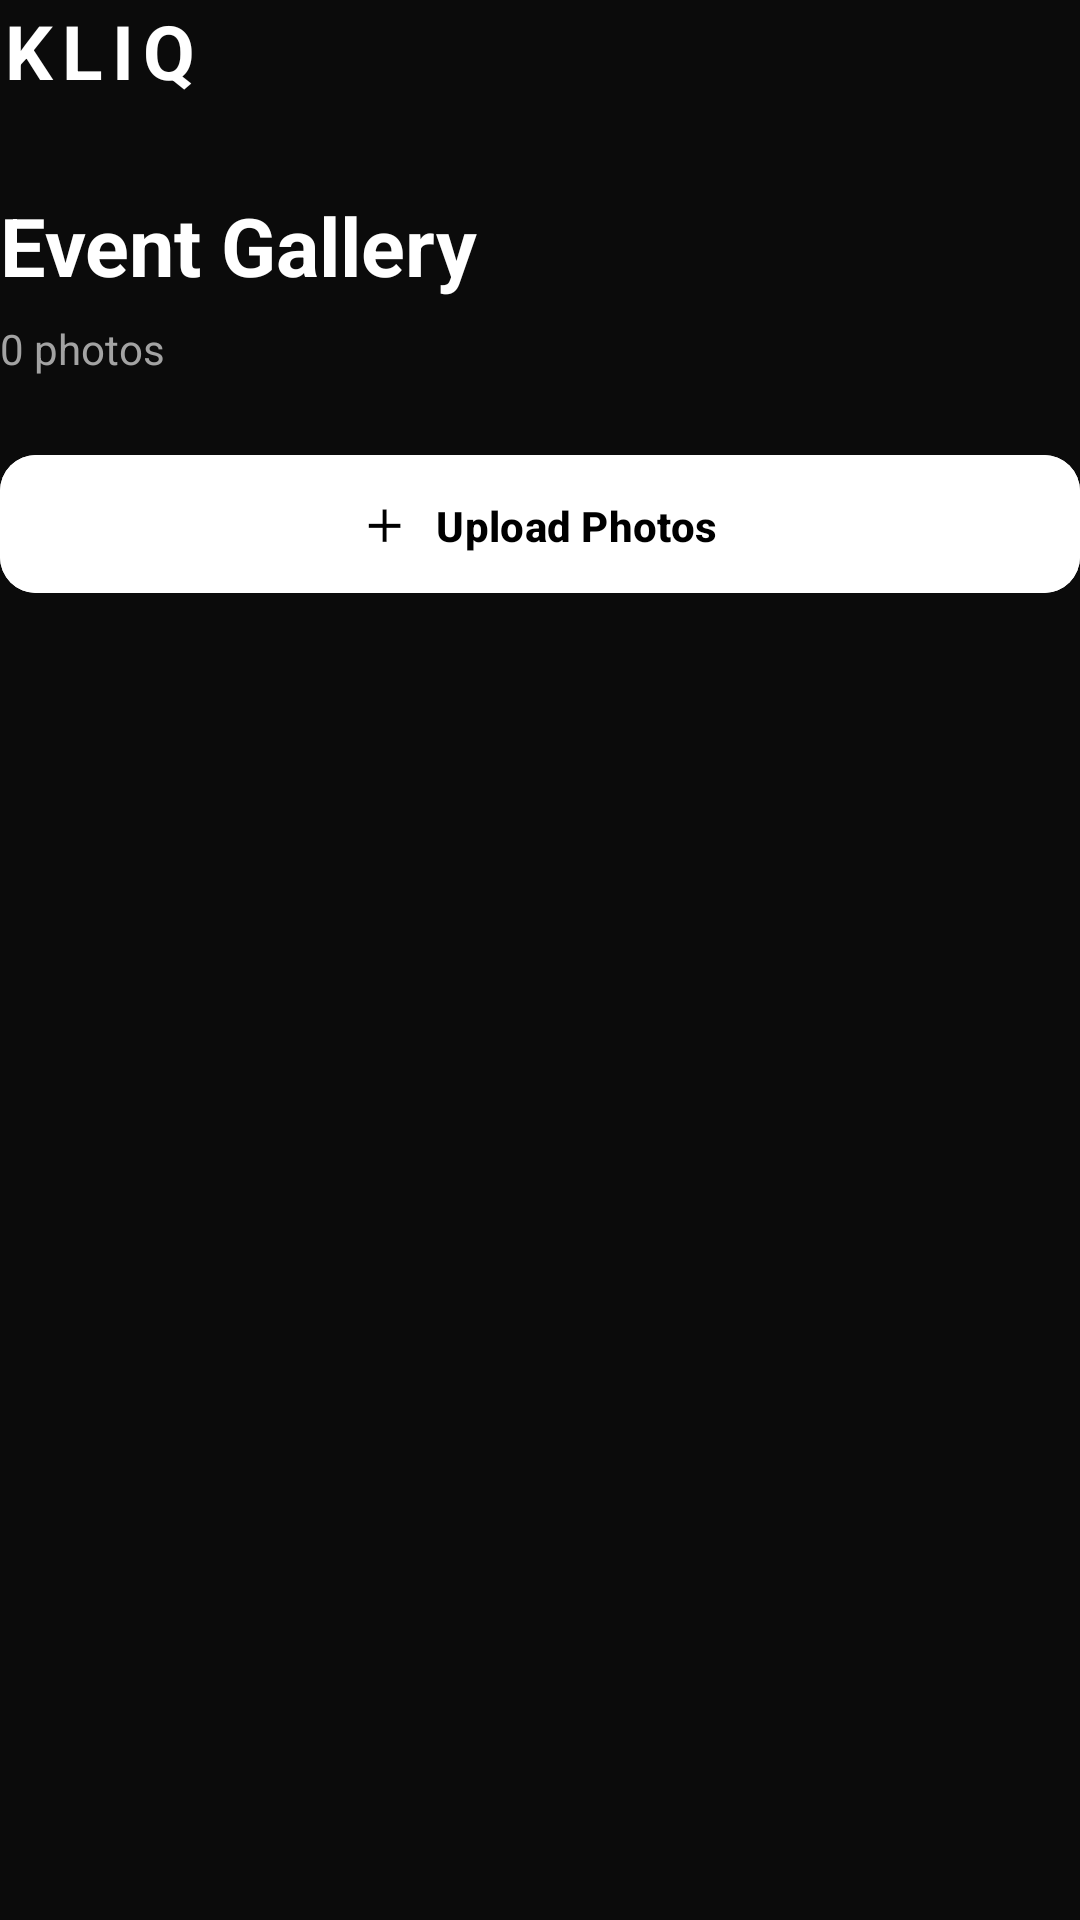

Reconstruct the res/layout file that produces this screen, plus the resources it refers to.
<!-- AndroidManifest.xml: application theme Theme.Kliq -->
<!-- res/layout/activity_gallery.xml -->
<?xml version="1.0" encoding="utf-8"?>
<androidx.constraintlayout.widget.ConstraintLayout
    xmlns:android="http://schemas.android.com/apk/res/android"
    xmlns:app="http://schemas.android.com/apk/res-auto"
    xmlns:tools="http://schemas.android.com/tools"
    android:id="@+id/main"
    android:layout_width="match_parent"
    android:layout_height="match_parent"
    android:background="#0B0B0B"
    tools:context=".GalleryActivity">

    

    <TextView
        android:id="@+id/tvKliqTitle"
        android:layout_width="wrap_content"
        android:layout_height="wrap_content"
        android:text="KLIQ"
        android:textColor="#FFFFFF"
        android:textSize="25sp"
        android:textStyle="bold"
        android:letterSpacing="0.12"
        app:layout_constraintStart_toStartOf="parent"
        app:layout_constraintTop_toTopOf="parent" />

    <TextView
        android:id="@+id/tvEventTitle"
        android:layout_width="0dp"
        android:layout_height="wrap_content"
        android:layout_marginTop="30dp"
        android:text="Event Gallery"
        android:textColor="#FFFFFF"
        android:textSize="27sp"
        android:textStyle="bold"
        app:layout_constraintStart_toStartOf="parent"
        app:layout_constraintEnd_toEndOf="parent"
        app:layout_constraintTop_toBottomOf="@id/tvKliqTitle" />

    <TextView
        android:id="@+id/tvPhotoCount"
        android:layout_width="wrap_content"
        android:layout_height="wrap_content"
        android:layout_marginTop="7dp"
        android:text="0 photos"
        android:textColor="#A3A3A3"
        android:textSize="14sp"
        app:layout_constraintStart_toStartOf="parent"
        app:layout_constraintTop_toBottomOf="@id/tvEventTitle" />

    

    <com.google.android.material.button.MaterialButton
        android:id="@+id/btnUpload"
        android:layout_width="0dp"
        android:layout_height="54dp"
        android:layout_marginTop="22dp"
        android:text="＋   Upload Photos"
        android:textColor="#000000"
        android:textSize="14sp"
        android:textStyle="bold"
        android:textAllCaps="false"
        android:backgroundTint="#FFFFFF"
        app:cornerRadius="12dp"
        app:strokeWidth="0dp"
        app:layout_constraintTop_toBottomOf="@id/tvPhotoCount"
        app:layout_constraintStart_toStartOf="parent"
        app:layout_constraintEnd_toEndOf="parent" />

    

    <androidx.recyclerview.widget.RecyclerView
        android:id="@+id/recyclerPhotos"
        android:layout_width="0dp"
        android:layout_height="0dp"
        android:layout_marginTop="18dp"
        android:clipToPadding="false"
        android:paddingBottom="12dp"
        android:scrollbars="none"
        app:layout_constraintBottom_toBottomOf="parent"
        app:layout_constraintEnd_toEndOf="parent"
        app:layout_constraintStart_toStartOf="parent"
        app:layout_constraintTop_toBottomOf="@id/btnUpload"
        tools:listitem="@layout/item_photo" />

</androidx.constraintlayout.widget.ConstraintLayout>
<!-- res/layout/item_photo.xml (included above) -->
<?xml version="1.0" encoding="utf-8"?>
<FrameLayout
    xmlns:android="http://schemas.android.com/apk/res/android"
    android:layout_width="match_parent"
    android:layout_height="125dp"
    android:layout_margin="3dp"
    android:background="#202020"
    android:clipToOutline="true">

    <ImageView
        android:id="@+id/imagePhoto"
        android:layout_width="match_parent"
        android:layout_height="match_parent"
        android:scaleType="centerCrop"
        android:contentDescription="Gallery photo"
        android:background="#202020" />

</FrameLayout>
<!-- resources referenced by this layout -->
<resources>
  <style name="Theme.Kliq" parent="Base.Theme.Kliq" />
  <style name="Base.Theme.Kliq" parent="Theme.Material3.DayNight.NoActionBar">
          
          
      </style>
</resources>
